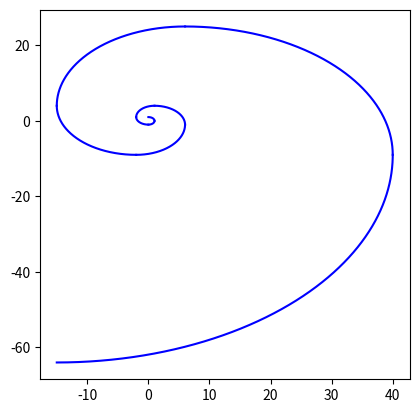

Write the Python code that produced this figure.
#Importing libraries 
import numpy as np
import matplotlib.pyplot as plt


#Creating canvas
fig , ax = plt.subplots()


def curve(radio,rotation,LX,LY):
  '''
    Main function to plot the Gold Spiral curves

    It create a circular quadrant that is rotated and translated
  '''
  #Rotation cases in each quadrant
  rot = [(1,1),(1,-1),(-1,-1),(-1,1)]
  rotx , roty = rot[rotation%4]

  #Points that conform the circular quadrant
  X = np.linspace(0,radio,num=10000)
  Y = np.sqrt(radio**2-(X)**2)
  
  #Rotate the circular quadrant
  X *= rotx
  Y *= roty
  
  #Components of the curve's first point
  if rotation%4 == 1 or rotation%4 == 3:
    FX , FY = X[-1] , Y[-1]
  else:
    FX , FY = X[0] , Y[0]
  
  #Translating of the current curve using previous curve's 
  #last point and current curve's first point
  if rotation == 0:
    X , Y = X , Y
  else:
    X = X - FX + LX
    Y = Y - FY + LY
  
  #Plotting the curve with the same color
  plot = plt.plot(X,Y,c='blue')
  
  #Getting the current curve's last point
  if rotation%4 == 1 or rotation%4 == 3:
    rLX , rLY = X[0] , Y[0]
  else:
    rLX , rLY = X[-1] , Y[-1]

  return plot , rLX , rLY

if __name__ == '__main__':
    #Initial plotting and its aspect
    ax.set_aspect(2/(1+np.sqrt(5)))
    LX , LY = 0 , 0 
    fib = [1,1,2]

    #Number of curves to plot
    N = 10

    #Plotting of Golden Spiral with N curves 
    for i in range(N):
      if 3<=i:
        fib.append(fib[i-1]+fib[i-2])

      _ , LX , LY = curve(fib[i],i,LX,LY)

    plt.show()